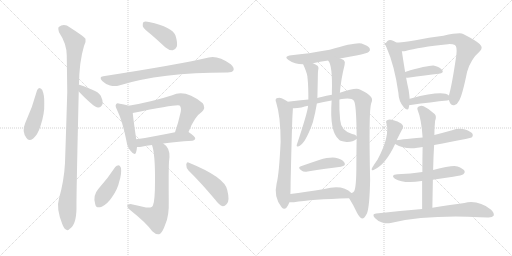
t = 0.00 s
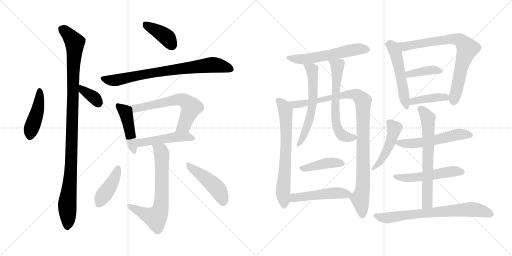
t = 3.90 s
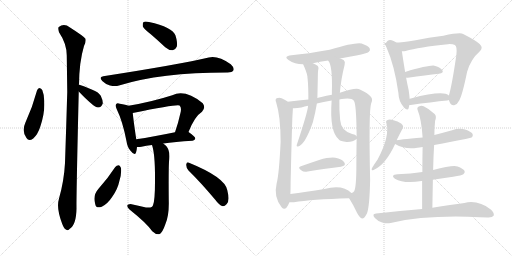
t = 7.80 s
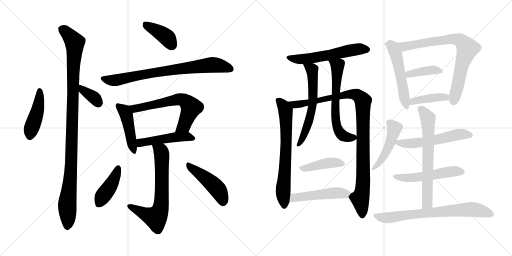
t = 11.70 s
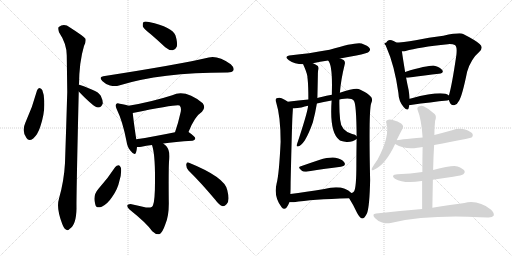
t = 15.60 s
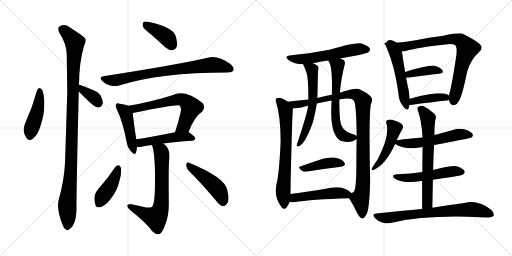
t = 19.50 s

The animated SVG that drew these frames (rendered in a browser with its animation timeline set to each time). Animation: 27 CSS @keyframes rules; one cycle of 19.50 s.

<svg version="1.1" viewBox="0 0 2048 1024" xmlns="http://www.w3.org/2000/svg">
  <g stroke="lightgray" stroke-dasharray="1,1" stroke-width="1" transform="scale(4, 4)">
    <line x1="0" y1="0" x2="256" y2="256"></line>
    <line x1="256" y1="0" x2="0" y2="256"></line>
    <line x1="128" y1="0" x2="128" y2="256"></line>
    <line x1="0" y1="128" x2="256" y2="128"></line>
    <line x1="256" y1="0" x2="512" y2="256"></line>
    <line x1="512" y1="0" x2="256" y2="256"></line>
    <line x1="384" y1="0" x2="384" y2="256"></line>
    <line x1="256" y1="128" x2="512" y2="128"></line>
  </g>
<g transform="scale(1, -1) translate(0, -850)">
   <style type="text/css">
    @keyframes keyframes0 {
      from {
       stroke: black;
       stroke-dashoffset: 443;
       stroke-width: 128;
       }
       59% {
       animation-timing-function: step-end;
       stroke: black;
       stroke-dashoffset: 0;
       stroke-width: 128;
       }
       to {
       stroke: black;
       stroke-width: 1024;
       }
       }
       #make-me-a-hanzi-animation-0 {
         animation: keyframes0 0.610514s both;
         animation-delay: 0.000000s;
         animation-timing-function: linear;
       }
    @keyframes keyframes1 {
      from {
       stroke: black;
       stroke-dashoffset: 360;
       stroke-width: 128;
       }
       54% {
       animation-timing-function: step-end;
       stroke: black;
       stroke-dashoffset: 0;
       stroke-width: 128;
       }
       to {
       stroke: black;
       stroke-width: 1024;
       }
       }
       #make-me-a-hanzi-animation-1 {
         animation: keyframes1 0.542969s both;
         animation-delay: 0.610514s;
         animation-timing-function: linear;
       }
    @keyframes keyframes2 {
      from {
       stroke: black;
       stroke-dashoffset: 1067;
       stroke-width: 128;
       }
       78% {
       animation-timing-function: step-end;
       stroke: black;
       stroke-dashoffset: 0;
       stroke-width: 128;
       }
       to {
       stroke: black;
       stroke-width: 1024;
       }
       }
       #make-me-a-hanzi-animation-2 {
         animation: keyframes2 1.118327s both;
         animation-delay: 1.153483s;
         animation-timing-function: linear;
       }
    @keyframes keyframes3 {
      from {
       stroke: black;
       stroke-dashoffset: 398;
       stroke-width: 128;
       }
       56% {
       animation-timing-function: step-end;
       stroke: black;
       stroke-dashoffset: 0;
       stroke-width: 128;
       }
       to {
       stroke: black;
       stroke-width: 1024;
       }
       }
       #make-me-a-hanzi-animation-3 {
         animation: keyframes3 0.573893s both;
         animation-delay: 2.271810s;
         animation-timing-function: linear;
       }
    @keyframes keyframes4 {
      from {
       stroke: black;
       stroke-dashoffset: 774;
       stroke-width: 128;
       }
       72% {
       animation-timing-function: step-end;
       stroke: black;
       stroke-dashoffset: 0;
       stroke-width: 128;
       }
       to {
       stroke: black;
       stroke-width: 1024;
       }
       }
       #make-me-a-hanzi-animation-4 {
         animation: keyframes4 0.879883s both;
         animation-delay: 2.845703s;
         animation-timing-function: linear;
       }
    @keyframes keyframes5 {
      from {
       stroke: black;
       stroke-dashoffset: 454;
       stroke-width: 128;
       }
       60% {
       animation-timing-function: step-end;
       stroke: black;
       stroke-dashoffset: 0;
       stroke-width: 128;
       }
       to {
       stroke: black;
       stroke-width: 1024;
       }
       }
       #make-me-a-hanzi-animation-5 {
         animation: keyframes5 0.619466s both;
         animation-delay: 3.725586s;
         animation-timing-function: linear;
       }
    @keyframes keyframes6 {
      from {
       stroke: black;
       stroke-dashoffset: 632;
       stroke-width: 128;
       }
       67% {
       animation-timing-function: step-end;
       stroke: black;
       stroke-dashoffset: 0;
       stroke-width: 128;
       }
       to {
       stroke: black;
       stroke-width: 1024;
       }
       }
       #make-me-a-hanzi-animation-6 {
         animation: keyframes6 0.764323s both;
         animation-delay: 4.345052s;
         animation-timing-function: linear;
       }
    @keyframes keyframes7 {
      from {
       stroke: black;
       stroke-dashoffset: 483;
       stroke-width: 128;
       }
       61% {
       animation-timing-function: step-end;
       stroke: black;
       stroke-dashoffset: 0;
       stroke-width: 128;
       }
       to {
       stroke: black;
       stroke-width: 1024;
       }
       }
       #make-me-a-hanzi-animation-7 {
         animation: keyframes7 0.643066s both;
         animation-delay: 5.109375s;
         animation-timing-function: linear;
       }
    @keyframes keyframes8 {
      from {
       stroke: black;
       stroke-dashoffset: 678;
       stroke-width: 128;
       }
       69% {
       animation-timing-function: step-end;
       stroke: black;
       stroke-dashoffset: 0;
       stroke-width: 128;
       }
       to {
       stroke: black;
       stroke-width: 1024;
       }
       }
       #make-me-a-hanzi-animation-8 {
         animation: keyframes8 0.801758s both;
         animation-delay: 5.752441s;
         animation-timing-function: linear;
       }
    @keyframes keyframes9 {
      from {
       stroke: black;
       stroke-dashoffset: 417;
       stroke-width: 128;
       }
       58% {
       animation-timing-function: step-end;
       stroke: black;
       stroke-dashoffset: 0;
       stroke-width: 128;
       }
       to {
       stroke: black;
       stroke-width: 1024;
       }
       }
       #make-me-a-hanzi-animation-9 {
         animation: keyframes9 0.589355s both;
         animation-delay: 6.554199s;
         animation-timing-function: linear;
       }
    @keyframes keyframes10 {
      from {
       stroke: black;
       stroke-dashoffset: 463;
       stroke-width: 128;
       }
       60% {
       animation-timing-function: step-end;
       stroke: black;
       stroke-dashoffset: 0;
       stroke-width: 128;
       }
       to {
       stroke: black;
       stroke-width: 1024;
       }
       }
       #make-me-a-hanzi-animation-10 {
         animation: keyframes10 0.626790s both;
         animation-delay: 7.143554s;
         animation-timing-function: linear;
       }
    @keyframes keyframes11 {
      from {
       stroke: black;
       stroke-dashoffset: 569;
       stroke-width: 128;
       }
       65% {
       animation-timing-function: step-end;
       stroke: black;
       stroke-dashoffset: 0;
       stroke-width: 128;
       }
       to {
       stroke: black;
       stroke-width: 1024;
       }
       }
       #make-me-a-hanzi-animation-11 {
         animation: keyframes11 0.713053s both;
         animation-delay: 7.770344s;
         animation-timing-function: linear;
       }
    @keyframes keyframes12 {
      from {
       stroke: black;
       stroke-dashoffset: 689;
       stroke-width: 128;
       }
       69% {
       animation-timing-function: step-end;
       stroke: black;
       stroke-dashoffset: 0;
       stroke-width: 128;
       }
       to {
       stroke: black;
       stroke-width: 1024;
       }
       }
       #make-me-a-hanzi-animation-12 {
         animation: keyframes12 0.810710s both;
         animation-delay: 8.483397s;
         animation-timing-function: linear;
       }
    @keyframes keyframes13 {
      from {
       stroke: black;
       stroke-dashoffset: 1028;
       stroke-width: 128;
       }
       77% {
       animation-timing-function: step-end;
       stroke: black;
       stroke-dashoffset: 0;
       stroke-width: 128;
       }
       to {
       stroke: black;
       stroke-width: 1024;
       }
       }
       #make-me-a-hanzi-animation-13 {
         animation: keyframes13 1.086589s both;
         animation-delay: 9.294107s;
         animation-timing-function: linear;
       }
    @keyframes keyframes14 {
      from {
       stroke: black;
       stroke-dashoffset: 600;
       stroke-width: 128;
       }
       66% {
       animation-timing-function: step-end;
       stroke: black;
       stroke-dashoffset: 0;
       stroke-width: 128;
       }
       to {
       stroke: black;
       stroke-width: 1024;
       }
       }
       #make-me-a-hanzi-animation-14 {
         animation: keyframes14 0.738281s both;
         animation-delay: 10.380696s;
         animation-timing-function: linear;
       }
    @keyframes keyframes15 {
      from {
       stroke: black;
       stroke-dashoffset: 626;
       stroke-width: 128;
       }
       67% {
       animation-timing-function: step-end;
       stroke: black;
       stroke-dashoffset: 0;
       stroke-width: 128;
       }
       to {
       stroke: black;
       stroke-width: 1024;
       }
       }
       #make-me-a-hanzi-animation-15 {
         animation: keyframes15 0.759440s both;
         animation-delay: 11.118977s;
         animation-timing-function: linear;
       }
    @keyframes keyframes16 {
      from {
       stroke: black;
       stroke-dashoffset: 420;
       stroke-width: 128;
       }
       58% {
       animation-timing-function: step-end;
       stroke: black;
       stroke-dashoffset: 0;
       stroke-width: 128;
       }
       to {
       stroke: black;
       stroke-width: 1024;
       }
       }
       #make-me-a-hanzi-animation-16 {
         animation: keyframes16 0.591797s both;
         animation-delay: 11.878417s;
         animation-timing-function: linear;
       }
    @keyframes keyframes17 {
      from {
       stroke: black;
       stroke-dashoffset: 495;
       stroke-width: 128;
       }
       62% {
       animation-timing-function: step-end;
       stroke: black;
       stroke-dashoffset: 0;
       stroke-width: 128;
       }
       to {
       stroke: black;
       stroke-width: 1024;
       }
       }
       #make-me-a-hanzi-animation-17 {
         animation: keyframes17 0.652832s both;
         animation-delay: 12.470214s;
         animation-timing-function: linear;
       }
    @keyframes keyframes18 {
      from {
       stroke: black;
       stroke-dashoffset: 524;
       stroke-width: 128;
       }
       63% {
       animation-timing-function: step-end;
       stroke: black;
       stroke-dashoffset: 0;
       stroke-width: 128;
       }
       to {
       stroke: black;
       stroke-width: 1024;
       }
       }
       #make-me-a-hanzi-animation-18 {
         animation: keyframes18 0.676432s both;
         animation-delay: 13.123046s;
         animation-timing-function: linear;
       }
    @keyframes keyframes19 {
      from {
       stroke: black;
       stroke-dashoffset: 811;
       stroke-width: 128;
       }
       73% {
       animation-timing-function: step-end;
       stroke: black;
       stroke-dashoffset: 0;
       stroke-width: 128;
       }
       to {
       stroke: black;
       stroke-width: 1024;
       }
       }
       #make-me-a-hanzi-animation-19 {
         animation: keyframes19 0.909993s both;
         animation-delay: 13.799478s;
         animation-timing-function: linear;
       }
    @keyframes keyframes20 {
      from {
       stroke: black;
       stroke-dashoffset: 391;
       stroke-width: 128;
       }
       56% {
       animation-timing-function: step-end;
       stroke: black;
       stroke-dashoffset: 0;
       stroke-width: 128;
       }
       to {
       stroke: black;
       stroke-width: 1024;
       }
       }
       #make-me-a-hanzi-animation-20 {
         animation: keyframes20 0.568197s both;
         animation-delay: 14.709471s;
         animation-timing-function: linear;
       }
    @keyframes keyframes21 {
      from {
       stroke: black;
       stroke-dashoffset: 412;
       stroke-width: 128;
       }
       57% {
       animation-timing-function: step-end;
       stroke: black;
       stroke-dashoffset: 0;
       stroke-width: 128;
       }
       to {
       stroke: black;
       stroke-width: 1024;
       }
       }
       #make-me-a-hanzi-animation-21 {
         animation: keyframes21 0.585286s both;
         animation-delay: 15.277668s;
         animation-timing-function: linear;
       }
    @keyframes keyframes22 {
      from {
       stroke: black;
       stroke-dashoffset: 467;
       stroke-width: 128;
       }
       60% {
       animation-timing-function: step-end;
       stroke: black;
       stroke-dashoffset: 0;
       stroke-width: 128;
       }
       to {
       stroke: black;
       stroke-width: 1024;
       }
       }
       #make-me-a-hanzi-animation-22 {
         animation: keyframes22 0.630046s both;
         animation-delay: 15.862954s;
         animation-timing-function: linear;
       }
    @keyframes keyframes23 {
      from {
       stroke: black;
       stroke-dashoffset: 554;
       stroke-width: 128;
       }
       64% {
       animation-timing-function: step-end;
       stroke: black;
       stroke-dashoffset: 0;
       stroke-width: 128;
       }
       to {
       stroke: black;
       stroke-width: 1024;
       }
       }
       #make-me-a-hanzi-animation-23 {
         animation: keyframes23 0.700846s both;
         animation-delay: 16.493000s;
         animation-timing-function: linear;
       }
    @keyframes keyframes24 {
      from {
       stroke: black;
       stroke-dashoffset: 524;
       stroke-width: 128;
       }
       63% {
       animation-timing-function: step-end;
       stroke: black;
       stroke-dashoffset: 0;
       stroke-width: 128;
       }
       to {
       stroke: black;
       stroke-width: 1024;
       }
       }
       #make-me-a-hanzi-animation-24 {
         animation: keyframes24 0.676432s both;
         animation-delay: 17.193846s;
         animation-timing-function: linear;
       }
    @keyframes keyframes25 {
      from {
       stroke: black;
       stroke-dashoffset: 663;
       stroke-width: 128;
       }
       68% {
       animation-timing-function: step-end;
       stroke: black;
       stroke-dashoffset: 0;
       stroke-width: 128;
       }
       to {
       stroke: black;
       stroke-width: 1024;
       }
       }
       #make-me-a-hanzi-animation-25 {
         animation: keyframes25 0.789551s both;
         animation-delay: 17.870278s;
         animation-timing-function: linear;
       }
    @keyframes keyframes26 {
      from {
       stroke: black;
       stroke-dashoffset: 723;
       stroke-width: 128;
       }
       70% {
       animation-timing-function: step-end;
       stroke: black;
       stroke-dashoffset: 0;
       stroke-width: 128;
       }
       to {
       stroke: black;
       stroke-width: 1024;
       }
       }
       #make-me-a-hanzi-animation-26 {
         animation: keyframes26 0.838379s both;
         animation-delay: 18.659829s;
         animation-timing-function: linear;
       }
</style>
<path d="M 148.0 488.5 Q 130.0 421.5 101.0 358.5 Q 86.0 325.5 106.0 298.5 Q 115.0 282.5 133.0 296.5 Q 151.0 312.5 161.0 343.5 Q 179.0 395.5 177.0 438.5 Q 178.0 469.5 169.0 490.5 Q 165.0 497.5 158.0 498.5 Q 151.0 497.5 148.0 488.5 Z" fill="lightgray"></path> 
<path d="M 315.0 484.5 Q 375.0 421.5 392.0 420.5 Q 405.0 419.5 411.0 436.5 Q 412.0 448.5 403.0 467.5 Q 393.0 483.5 369.0 491.5 Q 333.0 507.5 317.0 511.5 Q 316.0 512.5 315.0 511.5 C 285.0 515.5 294.0 506.5 315.0 484.5 Z" fill="lightgray"></path> 
<path d="M 315.0 511.5 Q 315.0 512.5 316.0 512.5 Q 317.0 603.5 336.0 666.5 Q 345.0 682.5 342.0 695.5 Q 335.0 705.5 280.0 740.5 Q 256.0 758.5 235.0 742.5 Q 231.0 738.5 236.0 721.5 Q 267.0 675.5 267.0 628.5 Q 268.0 559.5 269.0 482.5 Q 265.0 346.5 260.0 198.5 Q 256.0 125.5 236.0 56.5 Q 224.0 17.5 249.0 -45.5 Q 256.0 -64.5 264.0 -67.5 Q 270.0 -74.5 278.0 -65.5 Q 305.0 -49.5 306.0 16.5 Q 305.0 62.5 315.0 484.5 L 315.0 511.5 Z" fill="lightgray"></path> 
<path d="M 602.0 714.5 Q 630.0 690.5 661.0 661.5 Q 676.0 648.5 691.0 649.5 Q 701.0 650.5 707.0 663.5 Q 711.0 679.5 702.0 708.5 Q 690.0 741.5 596.0 762.5 Q 580.0 765.5 574.0 762.5 Q 570.0 758.5 571.0 745.5 Q 575.0 735.5 602.0 714.5 Z" fill="lightgray"></path> 
<path d="M 413.0 545.5 Q 394.0 542.5 409.0 526.5 Q 422.0 513.5 440.0 508.5 Q 461.0 504.5 476.0 508.5 Q 642.0 560.5 908.0 560.5 L 910.0 560.5 Q 929.0 560.5 934.0 569.5 Q 938.0 579.5 923.0 593.5 Q 872.0 629.5 835.0 620.5 Q 721.0 593.5 413.0 545.5 Z" fill="lightgray"></path> 
<path d="M 514.0 427.5 Q 504.0 431.5 479.0 435.5 Q 469.0 439.5 465.0 434.5 Q 459.0 428.5 467.0 413.5 Q 491.0 364.5 506.0 285.5 Q 509.0 261.5 523.0 246.5 Q 539.0 225.5 544.0 240.5 Q 547.0 249.5 548.0 262.5 L 545.0 293.5 Q 533.0 374.5 531.0 398.5 C 529.0 422.5 529.0 422.5 514.0 427.5 Z" fill="lightgray"></path> 
<path d="M 754.0 322.5 Q 779.0 385.5 808.0 403.5 Q 824.0 419.5 811.0 437.5 Q 741.0 494.5 689.0 469.5 Q 605.0 442.5 514.0 427.5 C 484.0 422.5 502.0 392.5 531.0 398.5 Q 709.0 434.5 718.0 428.5 L 719.0 427.5 Q 726.0 420.5 723.0 403.5 Q 713.0 358.5 700.0 321.5 C 690.0 293.5 743.0 294.5 754.0 322.5 Z" fill="lightgray"></path> 
<path d="M 653.0 276.5 Q 699.0 283.5 770.0 287.5 Q 780.0 288.5 781.0 296.5 Q 782.0 303.5 754.0 322.5 C 743.0 330.5 729.0 327.5 700.0 321.5 Q 612.0 303.5 545.0 293.5 C 515.0 289.5 518.0 263.5 548.0 262.5 Q 555.0 261.5 566.0 263.5 Q 584.0 267.5 608.0 270.5 L 653.0 276.5 Z" fill="lightgray"></path> 
<path d="M 608.0 270.5 Q 621.0 233.5 620.0 124.5 Q 620.0 48.5 612.0 29.5 Q 609.0 16.5 584.0 20.5 Q 554.0 27.5 522.0 34.5 Q 510.0 34.5 509.0 28.5 Q 508.0 21.5 518.0 12.5 Q 587.0 -42.5 609.0 -74.5 Q 625.0 -89.5 637.0 -86.5 Q 649.0 -82.5 661.0 -47.5 Q 677.0 -13.5 675.0 49.5 Q 674.0 163.5 676.0 203.5 Q 683.0 245.5 665.0 266.5 Q 659.0 272.5 653.0 276.5 C 630.0 295.5 600.0 299.5 608.0 270.5 Z" fill="lightgray"></path> 
<path d="M 461.0 182.5 Q 431.0 136.5 394.0 95.5 Q 370.0 68.5 381.0 33.5 Q 385.0 14.5 407.0 23.5 Q 431.0 35.5 449.0 63.5 Q 471.0 94.5 477.0 124.5 Q 487.0 154.5 484.0 178.5 Q 480.0 188.5 475.0 189.5 Q 466.0 189.5 461.0 182.5 Z" fill="lightgray"></path> 
<path d="M 754.0 168.5 Q 803.0 120.5 861.0 51.5 Q 876.0 30.5 891.0 25.5 Q 898.0 24.5 907.0 34.5 Q 920.0 46.5 909.0 90.5 Q 899.0 141.5 756.0 199.5 Q 747.0 203.5 745.0 192.5 Q 744.0 179.5 754.0 168.5 Z" fill="lightgray"></path> 
<path d="M 1360.5 616.5 Q 1391.5 623.5 1425.5 628.5 Q 1468.5 637.5 1474.5 642.5 Q 1483.5 649.5 1478.5 657.5 Q 1472.5 667.5 1446.5 676.5 Q 1422.5 682.5 1318.5 651.5 Q 1230.5 635.5 1165.5 629.5 Q 1131.5 625.5 1155.5 609.5 Q 1177.5 594.5 1212.5 593.5 L 1251.5 597.5 Q 1279.5 603.5 1312.5 608.5 L 1360.5 616.5 Z" fill="lightgray"></path> 
<path d="M 1150.5 443.5 Q 1149.5 444.5 1148.5 445.5 Q 1139.5 452.5 1126.5 457.5 Q 1117.5 461.5 1106.5 457.5 Q 1099.5 453.5 1104.5 441.5 Q 1122.5 384.5 1122.5 283.5 Q 1116.5 154.5 1106.5 116.5 Q 1093.5 62.5 1126.5 21.5 Q 1136.5 8.5 1146.5 20.5 Q 1153.5 30.5 1157.5 41.5 L 1161.5 74.5 Q 1162.5 93.5 1162.5 121.5 Q 1168.5 380.5 1170.5 397.5 Q 1171.5 410.5 1171.5 417.5 C 1171.5 428.5 1171.5 428.5 1150.5 443.5 Z" fill="lightgray"></path> 
<path d="M 1396.5 57.5 Q 1414.5 29.5 1428.5 -1.5 Q 1438.5 -20.5 1448.5 -23.5 Q 1458.5 -23.5 1468.5 -1.5 Q 1478.5 28.5 1480.5 130.5 Q 1474.5 406.5 1484.5 436.5 Q 1493.5 455.5 1481.5 465.5 Q 1474.5 475.5 1439.5 492.5 Q 1424.5 501.5 1359.5 479.5 L 1327.5 471.5 Q 1305.5 467.5 1285.5 462.5 Q 1275.5 461.5 1269.5 458.5 L 1233.5 452.5 Q 1194.5 448.5 1150.5 443.5 C 1120.5 440.5 1141.5 415.5 1171.5 417.5 Q 1184.5 416.5 1205.5 420.5 Q 1218.5 424.5 1232.5 427.5 L 1267.5 436.5 Q 1292.5 443.5 1326.5 448.5 L 1357.5 452.5 Q 1366.5 455.5 1377.5 455.5 Q 1407.5 458.5 1415.5 447.5 Q 1425.5 435.5 1426.5 305.5 L 1426.5 294.5 Q 1425.5 242.5 1425.5 189.5 Q 1425.5 101.5 1416.5 85.5 Q 1412.5 79.5 1405.5 78.5 C 1392.5 63.5 1392.5 63.5 1396.5 57.5 Z" fill="lightgray"></path> 
<path d="M 1212.5 593.5 Q 1227.5 560.5 1229.5 545.5 Q 1229.5 541.5 1230.5 534.5 Q 1233.5 507.5 1233.5 452.5 L 1232.5 427.5 Q 1229.5 397.5 1186.5 269.5 Q 1186.5 262.5 1192.5 264.5 Q 1219.5 270.5 1251.5 361.5 Q 1260.5 394.5 1267.5 436.5 L 1269.5 458.5 Q 1270.5 500.5 1271.5 551.5 Q 1271.5 560.5 1272.5 568.5 Q 1276.5 578.5 1271.5 586.5 Q 1262.5 593.5 1251.5 597.5 C 1224.5 609.5 1200.5 620.5 1212.5 593.5 Z" fill="lightgray"></path> 
<path d="M 1359.5 479.5 Q 1363.5 531.5 1378.5 591.5 Q 1382.5 603.5 1374.5 610.5 Q 1368.5 614.5 1360.5 616.5 C 1332.5 627.5 1297.5 634.5 1312.5 608.5 Q 1330.5 590.5 1327.5 482.5 Q 1327.5 478.5 1327.5 471.5 L 1326.5 448.5 Q 1317.5 321.5 1356.5 291.5 Q 1360.5 285.5 1386.5 282.5 Q 1410.5 281.5 1426.5 294.5 C 1434.5 299.5 1434.5 299.5 1426.5 305.5 Q 1422.5 312.5 1408.5 314.5 Q 1363.5 327.5 1360.5 371.5 Q 1356.5 408.5 1357.5 452.5 L 1359.5 479.5 Z" fill="lightgray"></path> 
<path d="M 1203.5 185.5 Q 1187.5 181.5 1207.5 167.5 Q 1214.5 161.5 1230.5 164.5 Q 1306.5 176.5 1363.5 183.5 Q 1385.5 187.5 1377.5 200.5 Q 1367.5 215.5 1341.5 219.5 Q 1317.5 222.5 1276.5 210.5 Q 1237.5 197.5 1203.5 185.5 Z" fill="lightgray"></path> 
<path d="M 1157.5 41.5 Q 1164.5 40.5 1175.5 41.5 Q 1245.5 53.5 1396.5 57.5 C 1426.5 58.5 1427.5 58.5 1405.5 78.5 Q 1371.5 112.5 1297.5 94.5 Q 1222.5 82.5 1161.5 74.5 C 1131.5 70.5 1127.5 43.5 1157.5 41.5 Z" fill="lightgray"></path> 
<path d="M 1545.5 679.5 Q 1539.5 673.5 1546.5 659.5 Q 1577.5 590.5 1593.5 479.5 Q 1594.5 445.5 1614.5 422.5 Q 1630.5 403.5 1634.5 417.5 Q 1635.5 423.5 1637.5 430.5 L 1638.5 455.5 Q 1637.5 471.5 1634.5 490.5 Q 1628.5 517.5 1624.5 539.5 L 1620.5 562.5 Q 1610.5 623.5 1607.5 645.5 C 1603.5 675.5 1554.5 707.5 1545.5 679.5 Z" fill="lightgray"></path> 
<path d="M 1795.5 450.5 Q 1796.5 447.5 1798.5 442.5 Q 1804.5 427.5 1816.5 429.5 Q 1829.5 432.5 1835.5 446.5 Q 1848.5 465.5 1868.5 563.5 Q 1883.5 614.5 1917.5 643.5 Q 1935.5 659.5 1918.5 674.5 Q 1900.5 690.5 1852.5 714.5 Q 1840.5 721.5 1773.5 707.5 Q 1713.5 701.5 1662.5 689.5 Q 1595.5 676.5 1559.5 680.5 Q 1547.5 683.5 1545.5 679.5 C 1515.5 678.5 1577.5 642.5 1607.5 645.5 Q 1614.5 644.5 1622.5 646.5 Q 1674.5 661.5 1791.5 673.5 Q 1810.5 674.5 1819.5 670.5 Q 1829.5 664.5 1825.5 630.5 Q 1807.5 507.5 1795.5 468.5 C 1792.5 456.5 1792.5 456.5 1795.5 450.5 Z" fill="lightgray"></path> 
<path d="M 1624.5 539.5 Q 1627.5 539.5 1631.5 539.5 Q 1703.5 549.5 1755.5 555.5 Q 1776.5 558.5 1769.5 569.5 Q 1759.5 582.5 1737.5 587.5 Q 1716.5 590.5 1620.5 562.5 C 1591.5 554.5 1594.5 539.5 1624.5 539.5 Z" fill="lightgray"></path> 
<path d="M 1637.5 430.5 Q 1638.5 430.5 1642.5 430.5 Q 1726.5 442.5 1788.5 448.5 Q 1792.5 449.5 1795.5 450.5 C 1814.5 455.5 1814.5 455.5 1795.5 468.5 Q 1771.5 489.5 1643.5 456.5 Q 1640.5 456.5 1638.5 455.5 C 1609.5 449.5 1607.5 430.5 1637.5 430.5 Z" fill="lightgray"></path> 
<path d="M 1586.5 289.5 Q 1598.5 314.5 1610.5 336.5 Q 1616.5 346.5 1604.5 356.5 Q 1565.5 375.5 1550.5 370.5 Q 1541.5 367.5 1545.5 357.5 Q 1560.5 306.5 1510.5 212.5 Q 1495.5 191.5 1487.5 177.5 Q 1483.5 165.5 1494.5 170.5 Q 1542.5 191.5 1580.5 274.5 L 1586.5 289.5 Z" fill="lightgray"></path> 
<path d="M 1736.5 270.5 Q 1880.5 297.5 1886.5 300.5 Q 1893.5 306.5 1890.5 314.5 Q 1884.5 324.5 1860.5 332.5 Q 1835.5 338.5 1808.5 329.5 Q 1772.5 319.5 1737.5 310.5 L 1690.5 300.5 Q 1588.5 291.5 1586.5 289.5 C 1560.5 284.5 1560.5 284.5 1580.5 274.5 Q 1622.5 250.5 1669.5 259.5 Q 1676.5 260.5 1690.5 262.5 L 1736.5 270.5 Z" fill="lightgray"></path> 
<path d="M 1731.5 131.5 Q 1770.5 138.5 1812.5 143.5 Q 1848.5 149.5 1853.5 153.5 Q 1860.5 159.5 1858.5 166.5 Q 1852.5 176.5 1830.5 184.5 Q 1809.5 190.5 1732.5 170.5 L 1689.5 162.5 Q 1643.5 155.5 1589.5 153.5 Q 1559.5 150.5 1579.5 135.5 Q 1616.5 114.5 1686.5 126.5 L 1688.5 126.5 L 1731.5 131.5 Z" fill="lightgray"></path> 
<path d="M 1729.5 19.5 Q 1730.5 79.5 1731.5 131.5 L 1732.5 170.5 Q 1733.5 222.5 1736.5 270.5 L 1737.5 310.5 Q 1737.5 340.5 1740.5 367.5 Q 1747.5 385.5 1738.5 394.5 Q 1716.5 415.5 1694.5 425.5 Q 1684.5 428.5 1675.5 424.5 Q 1666.5 420.5 1670.5 410.5 Q 1685.5 374.5 1690.5 300.5 L 1690.5 262.5 Q 1689.5 223.5 1689.5 162.5 L 1688.5 126.5 Q 1688.5 77.5 1688.5 14.5 C 1688.5 -15.5 1728.5 -10.5 1729.5 19.5 Z" fill="lightgray"></path> 
<path d="M 1688.5 14.5 Q 1603.5 7.5 1504.5 -3.5 Q 1485.5 -4.5 1499.5 -21.5 Q 1511.5 -34.5 1528.5 -39.5 Q 1547.5 -45.5 1562.5 -41.5 Q 1706.5 -8.5 1918.5 -18.5 Q 1934.5 -18.5 1950.5 -19.5 Q 1969.5 -20.5 1974.5 -12.5 Q 1978.5 -2.5 1964.5 11.5 Q 1912.5 51.5 1857.5 38.5 Q 1805.5 31.5 1729.5 19.5 L 1688.5 14.5 Z" fill="lightgray"></path> 
      <clipPath id="make-me-a-hanzi-clip-0">
      <path d="M 148.0 488.5 Q 130.0 421.5 101.0 358.5 Q 86.0 325.5 106.0 298.5 Q 115.0 282.5 133.0 296.5 Q 151.0 312.5 161.0 343.5 Q 179.0 395.5 177.0 438.5 Q 178.0 469.5 169.0 490.5 Q 165.0 497.5 158.0 498.5 Q 151.0 497.5 148.0 488.5 Z" fill="lightgray"></path>
      </clipPath>
      <path clip-path="url(#make-me-a-hanzi-clip-0)" d="M 159.0 487.5 L 153.0 420.5 L 120.0 305.5 " fill="none" id="make-me-a-hanzi-animation-0" stroke-dasharray="315 630" stroke-linecap="round"></path>

      <clipPath id="make-me-a-hanzi-clip-1">
      <path d="M 315.0 484.5 Q 375.0 421.5 392.0 420.5 Q 405.0 419.5 411.0 436.5 Q 412.0 448.5 403.0 467.5 Q 393.0 483.5 369.0 491.5 Q 333.0 507.5 317.0 511.5 Q 316.0 512.5 315.0 511.5 C 285.0 515.5 294.0 506.5 315.0 484.5 Z" fill="lightgray"></path>
      </clipPath>
      <path clip-path="url(#make-me-a-hanzi-clip-1)" d="M 316.0 504.5 L 375.0 461.5 L 393.0 436.5 " fill="none" id="make-me-a-hanzi-animation-1" stroke-dasharray="232 464" stroke-linecap="round"></path>

      <clipPath id="make-me-a-hanzi-clip-2">
      <path d="M 315.0 511.5 Q 315.0 512.5 316.0 512.5 Q 317.0 603.5 336.0 666.5 Q 345.0 682.5 342.0 695.5 Q 335.0 705.5 280.0 740.5 Q 256.0 758.5 235.0 742.5 Q 231.0 738.5 236.0 721.5 Q 267.0 675.5 267.0 628.5 Q 268.0 559.5 269.0 482.5 Q 265.0 346.5 260.0 198.5 Q 256.0 125.5 236.0 56.5 Q 224.0 17.5 249.0 -45.5 Q 256.0 -64.5 264.0 -67.5 Q 270.0 -74.5 278.0 -65.5 Q 305.0 -49.5 306.0 16.5 Q 305.0 62.5 315.0 484.5 L 315.0 511.5 Z" fill="lightgray"></path>
      </clipPath>
      <path clip-path="url(#make-me-a-hanzi-clip-2)" d="M 247.0 735.5 L 299.0 680.5 L 286.0 216.5 L 269.0 39.5 L 269.0 -53.5 " fill="none" id="make-me-a-hanzi-animation-2" stroke-dasharray="939 1878" stroke-linecap="round"></path>

      <clipPath id="make-me-a-hanzi-clip-3">
      <path d="M 602.0 714.5 Q 630.0 690.5 661.0 661.5 Q 676.0 648.5 691.0 649.5 Q 701.0 650.5 707.0 663.5 Q 711.0 679.5 702.0 708.5 Q 690.0 741.5 596.0 762.5 Q 580.0 765.5 574.0 762.5 Q 570.0 758.5 571.0 745.5 Q 575.0 735.5 602.0 714.5 Z" fill="lightgray"></path>
      </clipPath>
      <path clip-path="url(#make-me-a-hanzi-clip-3)" d="M 579.0 756.5 L 659.0 707.5 L 688.0 669.5 " fill="none" id="make-me-a-hanzi-animation-3" stroke-dasharray="270 540" stroke-linecap="round"></path>

      <clipPath id="make-me-a-hanzi-clip-4">
      <path d="M 413.0 545.5 Q 394.0 542.5 409.0 526.5 Q 422.0 513.5 440.0 508.5 Q 461.0 504.5 476.0 508.5 Q 642.0 560.5 908.0 560.5 L 910.0 560.5 Q 929.0 560.5 934.0 569.5 Q 938.0 579.5 923.0 593.5 Q 872.0 629.5 835.0 620.5 Q 721.0 593.5 413.0 545.5 Z" fill="lightgray"></path>
      </clipPath>
      <path clip-path="url(#make-me-a-hanzi-clip-4)" d="M 412.0 535.5 L 467.0 530.5 L 609.0 559.5 L 853.0 591.5 L 923.0 574.5 " fill="none" id="make-me-a-hanzi-animation-4" stroke-dasharray="646 1292" stroke-linecap="round"></path>

      <clipPath id="make-me-a-hanzi-clip-5">
      <path d="M 514.0 427.5 Q 504.0 431.5 479.0 435.5 Q 469.0 439.5 465.0 434.5 Q 459.0 428.5 467.0 413.5 Q 491.0 364.5 506.0 285.5 Q 509.0 261.5 523.0 246.5 Q 539.0 225.5 544.0 240.5 Q 547.0 249.5 548.0 262.5 L 545.0 293.5 Q 533.0 374.5 531.0 398.5 C 529.0 422.5 529.0 422.5 514.0 427.5 Z" fill="lightgray"></path>
      </clipPath>
      <path clip-path="url(#make-me-a-hanzi-clip-5)" d="M 473.0 427.5 L 495.0 409.5 L 505.0 390.5 L 534.0 245.5 " fill="none" id="make-me-a-hanzi-animation-5" stroke-dasharray="326 652" stroke-linecap="round"></path>

      <clipPath id="make-me-a-hanzi-clip-6">
      <path d="M 754.0 322.5 Q 779.0 385.5 808.0 403.5 Q 824.0 419.5 811.0 437.5 Q 741.0 494.5 689.0 469.5 Q 605.0 442.5 514.0 427.5 C 484.0 422.5 502.0 392.5 531.0 398.5 Q 709.0 434.5 718.0 428.5 L 719.0 427.5 Q 726.0 420.5 723.0 403.5 Q 713.0 358.5 700.0 321.5 C 690.0 293.5 743.0 294.5 754.0 322.5 Z" fill="lightgray"></path>
      </clipPath>
      <path clip-path="url(#make-me-a-hanzi-clip-6)" d="M 522.0 425.5 L 543.0 413.5 L 713.0 453.5 L 733.0 450.5 L 765.0 420.5 L 733.0 346.5 L 707.0 326.5 " fill="none" id="make-me-a-hanzi-animation-6" stroke-dasharray="504 1008" stroke-linecap="round"></path>

      <clipPath id="make-me-a-hanzi-clip-7">
      <path d="M 653.0 276.5 Q 699.0 283.5 770.0 287.5 Q 780.0 288.5 781.0 296.5 Q 782.0 303.5 754.0 322.5 C 743.0 330.5 729.0 327.5 700.0 321.5 Q 612.0 303.5 545.0 293.5 C 515.0 289.5 518.0 263.5 548.0 262.5 Q 555.0 261.5 566.0 263.5 Q 584.0 267.5 608.0 270.5 L 653.0 276.5 Z" fill="lightgray"></path>
      </clipPath>
      <path clip-path="url(#make-me-a-hanzi-clip-7)" d="M 552.0 270.5 L 563.0 279.5 L 678.0 299.5 L 753.0 304.5 L 772.0 296.5 " fill="none" id="make-me-a-hanzi-animation-7" stroke-dasharray="355 710" stroke-linecap="round"></path>

      <clipPath id="make-me-a-hanzi-clip-8">
      <path d="M 608.0 270.5 Q 621.0 233.5 620.0 124.5 Q 620.0 48.5 612.0 29.5 Q 609.0 16.5 584.0 20.5 Q 554.0 27.5 522.0 34.5 Q 510.0 34.5 509.0 28.5 Q 508.0 21.5 518.0 12.5 Q 587.0 -42.5 609.0 -74.5 Q 625.0 -89.5 637.0 -86.5 Q 649.0 -82.5 661.0 -47.5 Q 677.0 -13.5 675.0 49.5 Q 674.0 163.5 676.0 203.5 Q 683.0 245.5 665.0 266.5 Q 659.0 272.5 653.0 276.5 C 630.0 295.5 600.0 299.5 608.0 270.5 Z" fill="lightgray"></path>
      </clipPath>
      <path clip-path="url(#make-me-a-hanzi-clip-8)" d="M 616.0 268.5 L 646.0 238.5 L 648.0 81.5 L 641.0 11.5 L 623.0 -20.5 L 518.0 26.5 " fill="none" id="make-me-a-hanzi-animation-8" stroke-dasharray="550 1100" stroke-linecap="round"></path>

      <clipPath id="make-me-a-hanzi-clip-9">
      <path d="M 461.0 182.5 Q 431.0 136.5 394.0 95.5 Q 370.0 68.5 381.0 33.5 Q 385.0 14.5 407.0 23.5 Q 431.0 35.5 449.0 63.5 Q 471.0 94.5 477.0 124.5 Q 487.0 154.5 484.0 178.5 Q 480.0 188.5 475.0 189.5 Q 466.0 189.5 461.0 182.5 Z" fill="lightgray"></path>
      </clipPath>
      <path clip-path="url(#make-me-a-hanzi-clip-9)" d="M 472.0 177.5 L 447.0 115.5 L 397.0 35.5 " fill="none" id="make-me-a-hanzi-animation-9" stroke-dasharray="289 578" stroke-linecap="round"></path>

      <clipPath id="make-me-a-hanzi-clip-10">
      <path d="M 754.0 168.5 Q 803.0 120.5 861.0 51.5 Q 876.0 30.5 891.0 25.5 Q 898.0 24.5 907.0 34.5 Q 920.0 46.5 909.0 90.5 Q 899.0 141.5 756.0 199.5 Q 747.0 203.5 745.0 192.5 Q 744.0 179.5 754.0 168.5 Z" fill="lightgray"></path>
      </clipPath>
      <path clip-path="url(#make-me-a-hanzi-clip-10)" d="M 756.0 187.5 L 867.0 97.5 L 882.0 74.5 L 892.0 39.5 " fill="none" id="make-me-a-hanzi-animation-10" stroke-dasharray="335 670" stroke-linecap="round"></path>

      <clipPath id="make-me-a-hanzi-clip-11">
      <path d="M 1360.5 616.5 Q 1391.5 623.5 1425.5 628.5 Q 1468.5 637.5 1474.5 642.5 Q 1483.5 649.5 1478.5 657.5 Q 1472.5 667.5 1446.5 676.5 Q 1422.5 682.5 1318.5 651.5 Q 1230.5 635.5 1165.5 629.5 Q 1131.5 625.5 1155.5 609.5 Q 1177.5 594.5 1212.5 593.5 L 1251.5 597.5 Q 1279.5 603.5 1312.5 608.5 L 1360.5 616.5 Z" fill="lightgray"></path>
      </clipPath>
      <path clip-path="url(#make-me-a-hanzi-clip-11)" d="M 1157.5 620.5 L 1216.5 614.5 L 1419.5 652.5 L 1466.5 652.5 " fill="none" id="make-me-a-hanzi-animation-11" stroke-dasharray="441 882" stroke-linecap="round"></path>

      <clipPath id="make-me-a-hanzi-clip-12">
      <path d="M 1150.5 443.5 Q 1149.5 444.5 1148.5 445.5 Q 1139.5 452.5 1126.5 457.5 Q 1117.5 461.5 1106.5 457.5 Q 1099.5 453.5 1104.5 441.5 Q 1122.5 384.5 1122.5 283.5 Q 1116.5 154.5 1106.5 116.5 Q 1093.5 62.5 1126.5 21.5 Q 1136.5 8.5 1146.5 20.5 Q 1153.5 30.5 1157.5 41.5 L 1161.5 74.5 Q 1162.5 93.5 1162.5 121.5 Q 1168.5 380.5 1170.5 397.5 Q 1171.5 410.5 1171.5 417.5 C 1171.5 428.5 1171.5 428.5 1150.5 443.5 Z" fill="lightgray"></path>
      </clipPath>
      <path clip-path="url(#make-me-a-hanzi-clip-12)" d="M 1113.5 448.5 L 1135.5 423.5 L 1143.5 389.5 L 1145.5 277.5 L 1132.5 92.5 L 1136.5 25.5 " fill="none" id="make-me-a-hanzi-animation-12" stroke-dasharray="561 1122" stroke-linecap="round"></path>

      <clipPath id="make-me-a-hanzi-clip-13">
      <path d="M 1396.5 57.5 Q 1414.5 29.5 1428.5 -1.5 Q 1438.5 -20.5 1448.5 -23.5 Q 1458.5 -23.5 1468.5 -1.5 Q 1478.5 28.5 1480.5 130.5 Q 1474.5 406.5 1484.5 436.5 Q 1493.5 455.5 1481.5 465.5 Q 1474.5 475.5 1439.5 492.5 Q 1424.5 501.5 1359.5 479.5 L 1327.5 471.5 Q 1305.5 467.5 1285.5 462.5 Q 1275.5 461.5 1269.5 458.5 L 1233.5 452.5 Q 1194.5 448.5 1150.5 443.5 C 1120.5 440.5 1141.5 415.5 1171.5 417.5 Q 1184.5 416.5 1205.5 420.5 Q 1218.5 424.5 1232.5 427.5 L 1267.5 436.5 Q 1292.5 443.5 1326.5 448.5 L 1357.5 452.5 Q 1366.5 455.5 1377.5 455.5 Q 1407.5 458.5 1415.5 447.5 Q 1425.5 435.5 1426.5 305.5 L 1426.5 294.5 Q 1425.5 242.5 1425.5 189.5 Q 1425.5 101.5 1416.5 85.5 Q 1412.5 79.5 1405.5 78.5 C 1392.5 63.5 1392.5 63.5 1396.5 57.5 Z" fill="lightgray"></path>
      </clipPath>
      <path clip-path="url(#make-me-a-hanzi-clip-13)" d="M 1157.5 442.5 L 1178.5 431.5 L 1208.5 434.5 L 1392.5 473.5 L 1428.5 469.5 L 1450.5 448.5 L 1454.5 143.5 L 1451.5 99.5 L 1440.5 56.5 L 1448.5 -12.5 " fill="none" id="make-me-a-hanzi-animation-13" stroke-dasharray="900 1800" stroke-linecap="round"></path>

      <clipPath id="make-me-a-hanzi-clip-14">
      <path d="M 1212.5 593.5 Q 1227.5 560.5 1229.5 545.5 Q 1229.5 541.5 1230.5 534.5 Q 1233.5 507.5 1233.5 452.5 L 1232.5 427.5 Q 1229.5 397.5 1186.5 269.5 Q 1186.5 262.5 1192.5 264.5 Q 1219.5 270.5 1251.5 361.5 Q 1260.5 394.5 1267.5 436.5 L 1269.5 458.5 Q 1270.5 500.5 1271.5 551.5 Q 1271.5 560.5 1272.5 568.5 Q 1276.5 578.5 1271.5 586.5 Q 1262.5 593.5 1251.5 597.5 C 1224.5 609.5 1200.5 620.5 1212.5 593.5 Z" fill="lightgray"></path>
      </clipPath>
      <path clip-path="url(#make-me-a-hanzi-clip-14)" d="M 1219.5 587.5 L 1247.5 572.5 L 1250.5 431.5 L 1233.5 355.5 L 1193.5 271.5 " fill="none" id="make-me-a-hanzi-animation-14" stroke-dasharray="472 944" stroke-linecap="round"></path>

      <clipPath id="make-me-a-hanzi-clip-15">
      <path d="M 1359.5 479.5 Q 1363.5 531.5 1378.5 591.5 Q 1382.5 603.5 1374.5 610.5 Q 1368.5 614.5 1360.5 616.5 C 1332.5 627.5 1297.5 634.5 1312.5 608.5 Q 1330.5 590.5 1327.5 482.5 Q 1327.5 478.5 1327.5 471.5 L 1326.5 448.5 Q 1317.5 321.5 1356.5 291.5 Q 1360.5 285.5 1386.5 282.5 Q 1410.5 281.5 1426.5 294.5 C 1434.5 299.5 1434.5 299.5 1426.5 305.5 Q 1422.5 312.5 1408.5 314.5 Q 1363.5 327.5 1360.5 371.5 Q 1356.5 408.5 1357.5 452.5 L 1359.5 479.5 Z" fill="lightgray"></path>
      </clipPath>
      <path clip-path="url(#make-me-a-hanzi-clip-15)" d="M 1318.5 608.5 L 1349.5 587.5 L 1339.5 412.5 L 1352.5 330.5 L 1379.5 303.5 L 1415.5 300.5 " fill="none" id="make-me-a-hanzi-animation-15" stroke-dasharray="498 996" stroke-linecap="round"></path>

      <clipPath id="make-me-a-hanzi-clip-16">
      <path d="M 1203.5 185.5 Q 1187.5 181.5 1207.5 167.5 Q 1214.5 161.5 1230.5 164.5 Q 1306.5 176.5 1363.5 183.5 Q 1385.5 187.5 1377.5 200.5 Q 1367.5 215.5 1341.5 219.5 Q 1317.5 222.5 1276.5 210.5 Q 1237.5 197.5 1203.5 185.5 Z" fill="lightgray"></path>
      </clipPath>
      <path clip-path="url(#make-me-a-hanzi-clip-16)" d="M 1205.5 176.5 L 1326.5 199.5 L 1367.5 194.5 " fill="none" id="make-me-a-hanzi-animation-16" stroke-dasharray="292 584" stroke-linecap="round"></path>

      <clipPath id="make-me-a-hanzi-clip-17">
      <path d="M 1157.5 41.5 Q 1164.5 40.5 1175.5 41.5 Q 1245.5 53.5 1396.5 57.5 C 1426.5 58.5 1427.5 58.5 1405.5 78.5 Q 1371.5 112.5 1297.5 94.5 Q 1222.5 82.5 1161.5 74.5 C 1131.5 70.5 1127.5 43.5 1157.5 41.5 Z" fill="lightgray"></path>
      </clipPath>
      <path clip-path="url(#make-me-a-hanzi-clip-17)" d="M 1161.5 46.5 L 1184.5 61.5 L 1329.5 78.5 L 1395.5 76.5 " fill="none" id="make-me-a-hanzi-animation-17" stroke-dasharray="367 734" stroke-linecap="round"></path>

      <clipPath id="make-me-a-hanzi-clip-18">
      <path d="M 1545.5 679.5 Q 1539.5 673.5 1546.5 659.5 Q 1577.5 590.5 1593.5 479.5 Q 1594.5 445.5 1614.5 422.5 Q 1630.5 403.5 1634.5 417.5 Q 1635.5 423.5 1637.5 430.5 L 1638.5 455.5 Q 1637.5 471.5 1634.5 490.5 Q 1628.5 517.5 1624.5 539.5 L 1620.5 562.5 Q 1610.5 623.5 1607.5 645.5 C 1603.5 675.5 1554.5 707.5 1545.5 679.5 Z" fill="lightgray"></path>
      </clipPath>
      <path clip-path="url(#make-me-a-hanzi-clip-18)" d="M 1550.5 673.5 L 1585.5 628.5 L 1624.5 421.5 " fill="none" id="make-me-a-hanzi-animation-18" stroke-dasharray="396 792" stroke-linecap="round"></path>

      <clipPath id="make-me-a-hanzi-clip-19">
      <path d="M 1795.5 450.5 Q 1796.5 447.5 1798.5 442.5 Q 1804.5 427.5 1816.5 429.5 Q 1829.5 432.5 1835.5 446.5 Q 1848.5 465.5 1868.5 563.5 Q 1883.5 614.5 1917.5 643.5 Q 1935.5 659.5 1918.5 674.5 Q 1900.5 690.5 1852.5 714.5 Q 1840.5 721.5 1773.5 707.5 Q 1713.5 701.5 1662.5 689.5 Q 1595.5 676.5 1559.5 680.5 Q 1547.5 683.5 1545.5 679.5 C 1515.5 678.5 1577.5 642.5 1607.5 645.5 Q 1614.5 644.5 1622.5 646.5 Q 1674.5 661.5 1791.5 673.5 Q 1810.5 674.5 1819.5 670.5 Q 1829.5 664.5 1825.5 630.5 Q 1807.5 507.5 1795.5 468.5 C 1792.5 456.5 1792.5 456.5 1795.5 450.5 Z" fill="lightgray"></path>
      </clipPath>
      <path clip-path="url(#make-me-a-hanzi-clip-19)" d="M 1552.5 677.5 L 1613.5 663.5 L 1788.5 693.5 L 1828.5 693.5 L 1848.5 683.5 L 1869.5 654.5 L 1848.5 594.5 L 1814.5 445.5 " fill="none" id="make-me-a-hanzi-animation-19" stroke-dasharray="683 1366" stroke-linecap="round"></path>

      <clipPath id="make-me-a-hanzi-clip-20">
      <path d="M 1624.5 539.5 Q 1627.5 539.5 1631.5 539.5 Q 1703.5 549.5 1755.5 555.5 Q 1776.5 558.5 1769.5 569.5 Q 1759.5 582.5 1737.5 587.5 Q 1716.5 590.5 1620.5 562.5 C 1591.5 554.5 1594.5 539.5 1624.5 539.5 Z" fill="lightgray"></path>
      </clipPath>
      <path clip-path="url(#make-me-a-hanzi-clip-20)" d="M 1628.5 546.5 L 1693.5 565.5 L 1728.5 570.5 L 1760.5 565.5 " fill="none" id="make-me-a-hanzi-animation-20" stroke-dasharray="263 526" stroke-linecap="round"></path>

      <clipPath id="make-me-a-hanzi-clip-21">
      <path d="M 1637.5 430.5 Q 1638.5 430.5 1642.5 430.5 Q 1726.5 442.5 1788.5 448.5 Q 1792.5 449.5 1795.5 450.5 C 1814.5 455.5 1814.5 455.5 1795.5 468.5 Q 1771.5 489.5 1643.5 456.5 Q 1640.5 456.5 1638.5 455.5 C 1609.5 449.5 1607.5 430.5 1637.5 430.5 Z" fill="lightgray"></path>
      </clipPath>
      <path clip-path="url(#make-me-a-hanzi-clip-21)" d="M 1640.5 436.5 L 1658.5 449.5 L 1703.5 456.5 L 1774.5 461.5 L 1790.5 455.5 " fill="none" id="make-me-a-hanzi-animation-21" stroke-dasharray="284 568" stroke-linecap="round"></path>

      <clipPath id="make-me-a-hanzi-clip-22">
      <path d="M 1586.5 289.5 Q 1598.5 314.5 1610.5 336.5 Q 1616.5 346.5 1604.5 356.5 Q 1565.5 375.5 1550.5 370.5 Q 1541.5 367.5 1545.5 357.5 Q 1560.5 306.5 1510.5 212.5 Q 1495.5 191.5 1487.5 177.5 Q 1483.5 165.5 1494.5 170.5 Q 1542.5 191.5 1580.5 274.5 L 1586.5 289.5 Z" fill="lightgray"></path>
      </clipPath>
      <path clip-path="url(#make-me-a-hanzi-clip-22)" d="M 1556.5 360.5 L 1577.5 332.5 L 1559.5 273.5 L 1521.5 204.5 L 1496.5 179.5 " fill="none" id="make-me-a-hanzi-animation-22" stroke-dasharray="339 678" stroke-linecap="round"></path>

      <clipPath id="make-me-a-hanzi-clip-23">
      <path d="M 1736.5 270.5 Q 1880.5 297.5 1886.5 300.5 Q 1893.5 306.5 1890.5 314.5 Q 1884.5 324.5 1860.5 332.5 Q 1835.5 338.5 1808.5 329.5 Q 1772.5 319.5 1737.5 310.5 L 1690.5 300.5 Q 1588.5 291.5 1586.5 289.5 C 1560.5 284.5 1560.5 284.5 1580.5 274.5 Q 1622.5 250.5 1669.5 259.5 Q 1676.5 260.5 1690.5 262.5 L 1736.5 270.5 Z" fill="lightgray"></path>
      </clipPath>
      <path clip-path="url(#make-me-a-hanzi-clip-23)" d="M 1589.5 283.5 L 1606.5 277.5 L 1659.5 277.5 L 1746.5 290.5 L 1841.5 313.5 L 1882.5 309.5 " fill="none" id="make-me-a-hanzi-animation-23" stroke-dasharray="426 852" stroke-linecap="round"></path>

      <clipPath id="make-me-a-hanzi-clip-24">
      <path d="M 1731.5 131.5 Q 1770.5 138.5 1812.5 143.5 Q 1848.5 149.5 1853.5 153.5 Q 1860.5 159.5 1858.5 166.5 Q 1852.5 176.5 1830.5 184.5 Q 1809.5 190.5 1732.5 170.5 L 1689.5 162.5 Q 1643.5 155.5 1589.5 153.5 Q 1559.5 150.5 1579.5 135.5 Q 1616.5 114.5 1686.5 126.5 L 1688.5 126.5 L 1731.5 131.5 Z" fill="lightgray"></path>
      </clipPath>
      <path clip-path="url(#make-me-a-hanzi-clip-24)" d="M 1582.5 145.5 L 1640.5 138.5 L 1798.5 163.5 L 1848.5 163.5 " fill="none" id="make-me-a-hanzi-animation-24" stroke-dasharray="396 792" stroke-linecap="round"></path>

      <clipPath id="make-me-a-hanzi-clip-25">
      <path d="M 1729.5 19.5 Q 1730.5 79.5 1731.5 131.5 L 1732.5 170.5 Q 1733.5 222.5 1736.5 270.5 L 1737.5 310.5 Q 1737.5 340.5 1740.5 367.5 Q 1747.5 385.5 1738.5 394.5 Q 1716.5 415.5 1694.5 425.5 Q 1684.5 428.5 1675.5 424.5 Q 1666.5 420.5 1670.5 410.5 Q 1685.5 374.5 1690.5 300.5 L 1690.5 262.5 Q 1689.5 223.5 1689.5 162.5 L 1688.5 126.5 Q 1688.5 77.5 1688.5 14.5 C 1688.5 -15.5 1728.5 -10.5 1729.5 19.5 Z" fill="lightgray"></path>
      </clipPath>
      <path clip-path="url(#make-me-a-hanzi-clip-25)" d="M 1682.5 413.5 L 1711.5 378.5 L 1714.5 304.5 L 1709.5 42.5 L 1694.5 22.5 " fill="none" id="make-me-a-hanzi-animation-25" stroke-dasharray="535 1070" stroke-linecap="round"></path>

      <clipPath id="make-me-a-hanzi-clip-26">
      <path d="M 1688.5 14.5 Q 1603.5 7.5 1504.5 -3.5 Q 1485.5 -4.5 1499.5 -21.5 Q 1511.5 -34.5 1528.5 -39.5 Q 1547.5 -45.5 1562.5 -41.5 Q 1706.5 -8.5 1918.5 -18.5 Q 1934.5 -18.5 1950.5 -19.5 Q 1969.5 -20.5 1974.5 -12.5 Q 1978.5 -2.5 1964.5 11.5 Q 1912.5 51.5 1857.5 38.5 Q 1805.5 31.5 1729.5 19.5 L 1688.5 14.5 Z" fill="lightgray"></path>
      </clipPath>
      <path clip-path="url(#make-me-a-hanzi-clip-26)" d="M 1502.5 -12.5 L 1554.5 -20.5 L 1639.5 -7.5 L 1869.5 12.5 L 1917.5 8.5 L 1964.5 -7.5 " fill="none" id="make-me-a-hanzi-animation-26" stroke-dasharray="595 1190" stroke-linecap="round"></path>

</g>
</svg>
